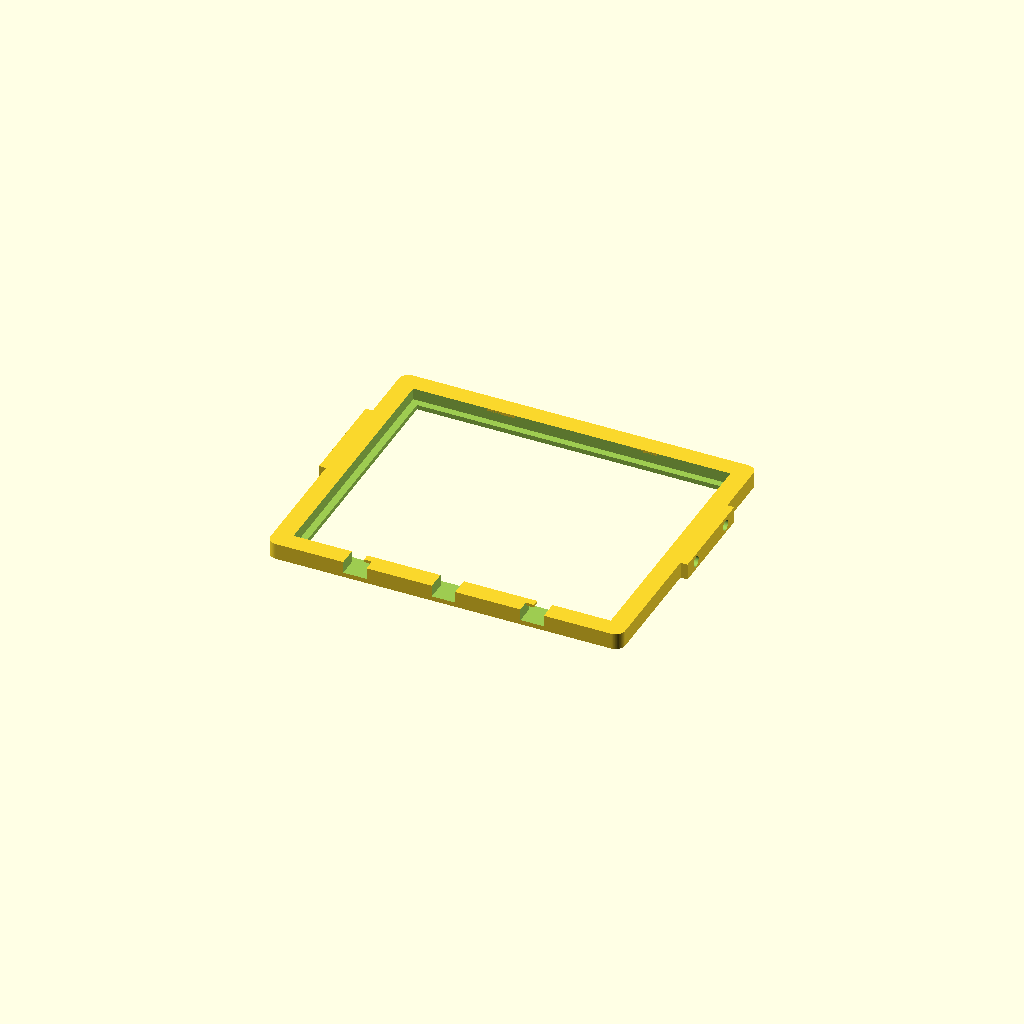
Cell 1 — every parameter at its default value.
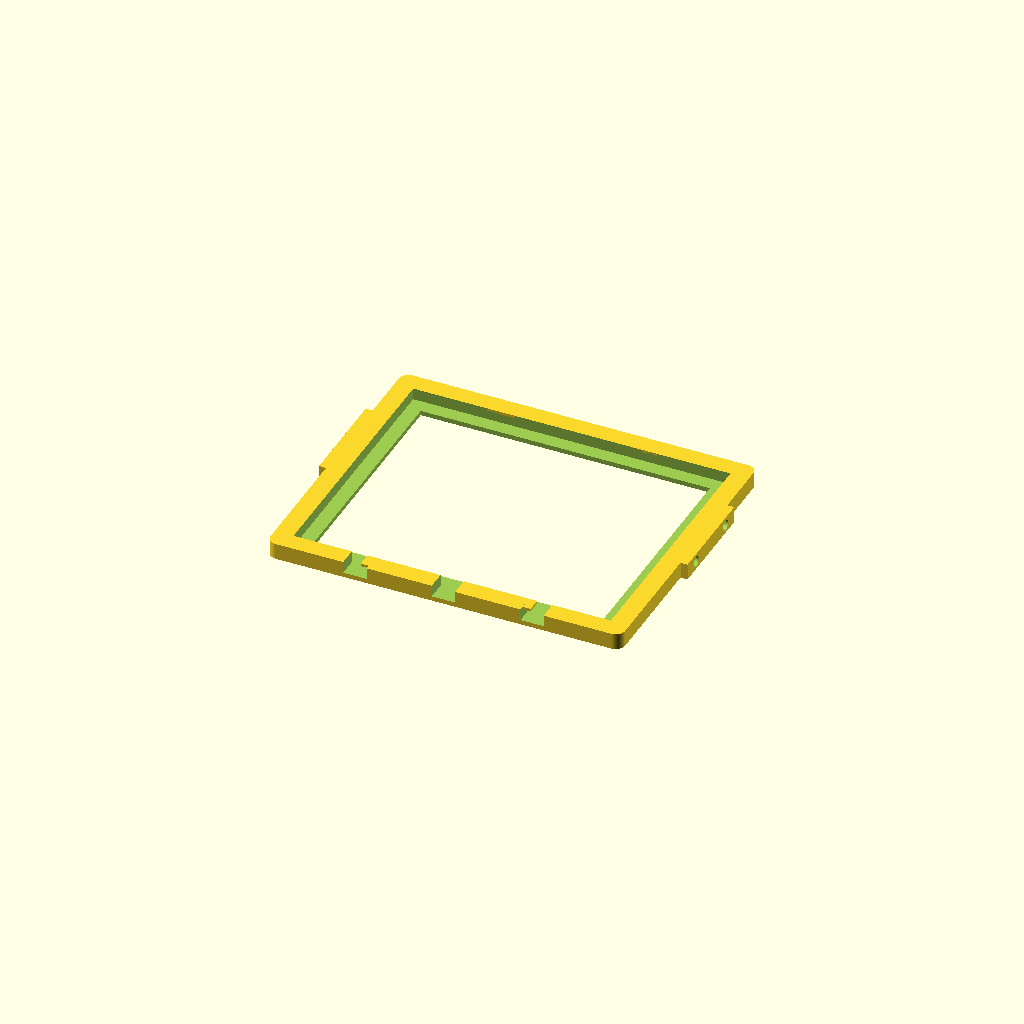
Cell 2: lip = 6 (everything else at default).
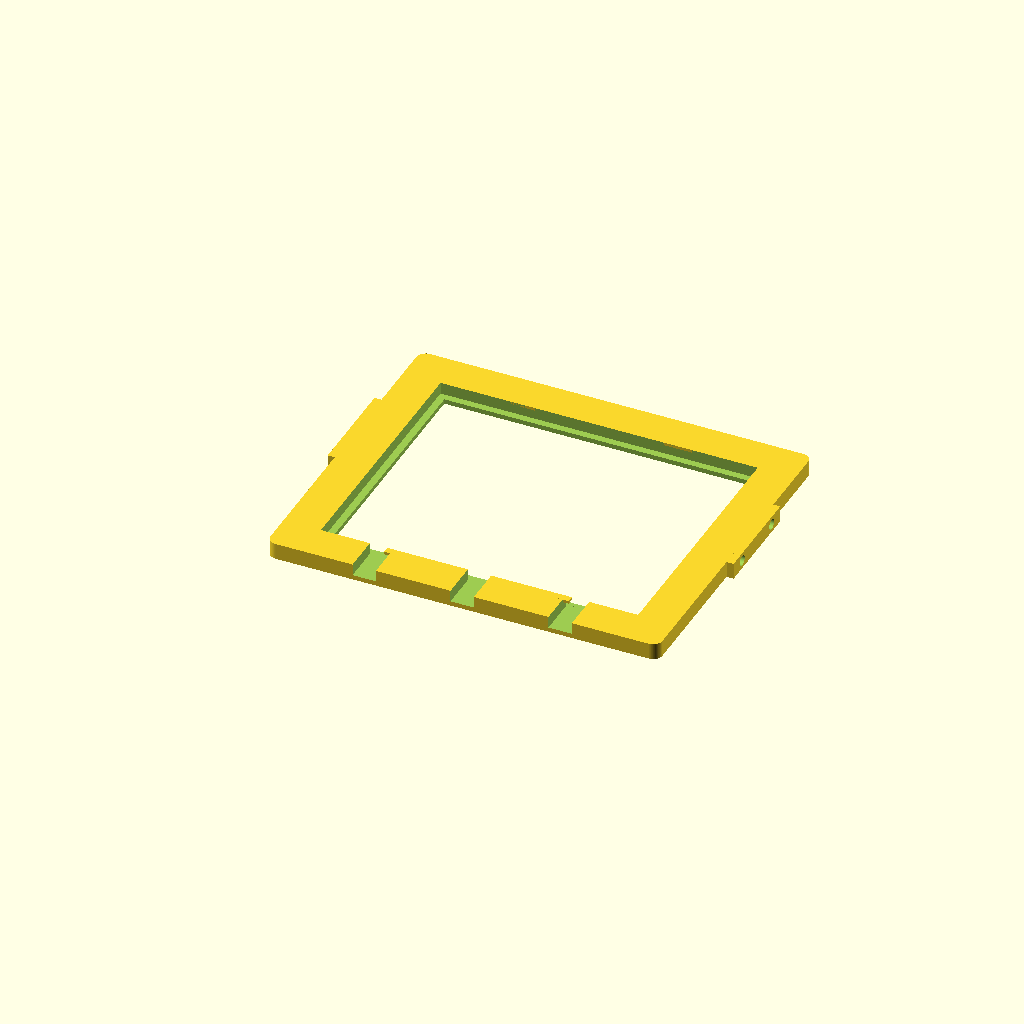
Cell 3: the same model with frame_w = 16.
One fixed orthographic camera (rotation 55°, 0°, 25°; colour scheme Cornfield) for every cell.
The OpenSCAD source (hardware/3d/panel_bracket.scad):
// Solar panel bracket: a frame that holds the panel, tilting between 45 and 70 degrees on
// two cheeks bolted to a pole saddle. Mount it just above the electronics box: the panel
// then also shades the box and the battery.
// Print `part` = "frame" flat, "cheeks" flat (one part, two cheeks on a base plate).
// Tilt: M4 pivot bolt + M4 bolt in the arc slot, tighten at about 60 degrees facing south.

include <common.scad>

part = "frame";      // "frame", "cheeks" or "assembly" (preview only)

panel = [136, 110, 3];   // your panel: width, height, thickness (2 W 6 V panels are often 136 x 110)
lip = 3;                 // how much the frame overlaps the panel's edge
frame_w = 8;
frame_t = panel[2] + 4;
cheek_gap = panel[0] + 2 * frame_w + 1;   // the frame sits between the cheeks
cheek_t = 6;
cheek_r = 45;            // pivot to the arc slot

module frame() {
    outer = [panel[0] + 2 * frame_w, panel[1] + 2 * frame_w, frame_t];
    difference() {
        rounded_box(outer, r = 4);
        // pocket for the panel, open on top
        translate([frame_w, frame_w, 2]) cube([panel[0], panel[1], frame_t]);
        // window under the panel (keeps it cool, saves filament)
        translate([frame_w + lip, frame_w + lip, -1]) cube([panel[0] - 2 * lip, panel[1] - 2 * lip, frame_t]);
        // drain notches on the lower edge
        for (x = [0.25, 0.5, 0.75]) translate([outer[0] * x - 5, -1, 2]) cube([10, frame_w + 2, frame_t]);
    }
    // clips that hold the panel in its pocket (snap the panel under them)
    for (x = [0.3, 0.7], y = [0, 1])
        translate([outer[0] * x - 6, y == 0 ? frame_w - lip : outer[1] - frame_w, frame_t - 1.2])
            cube([12, lip, 1.2]);
    // side ears: pivot hole at the middle of the frame, slot bolt hole 27 mm further up
    for (side = [0, 1])
        translate([side == 0 ? -cheek_t / 2 : outer[0] - 0.01, outer[1] / 2 - 8, 0])
            difference() {
                cube([cheek_t / 2 + 0.01, 8 + cheek_r * 0.6 + 8, frame_t]);
                for (y = [8, 8 + cheek_r * 0.6])
                    translate([-1, y, frame_t / 2]) rotate([0, 90, 0]) cylinder(d = m4_clear, h = cheek_t + 2);
            }
}

module cheek() {
    difference() {
        hull() {
            cylinder(r = 10, h = cheek_t);
            translate([-20, -cheek_r - 10, 0]) cube([40, 1, cheek_t]);
        }
        // pivot
        translate([0, 0, -1]) cylinder(d = m4_clear, h = cheek_t + 2);
        // arc slot: 45 to 70 degrees of tilt
        for (a = [45 : 1 : 70])
            hull() {
                rotate([0, 0, -90 + (a - 45)]) translate([cheek_r * 0.6, 0, -1]) cylinder(d = m4_clear, h = cheek_t + 2);
                rotate([0, 0, -90 + (a - 44)]) translate([cheek_r * 0.6, 0, -1]) cylinder(d = m4_clear, h = cheek_t + 2);
            }
    }
}

module cheeks() {
    base = [cheek_gap + 2 * cheek_t, 56, 6];
    difference() {
        translate([-base[0] / 2, -base[1] / 2, 0]) rounded_box(base, r = 4);
        mount_holes();
    }
    // the two cheeks stand on the base plate
    for (x = [-cheek_gap / 2 - cheek_t, cheek_gap / 2])
        translate([x, 0, base[2] + cheek_r + 10]) rotate([90, 0, 90]) cheek();
}

if (part == "frame") frame();
else if (part == "cheeks") cheeks();
else {
    cheeks();
    translate([-(panel[0] + 2 * frame_w) / 2, 0, 6 + cheek_r + 10]) rotate([60, 0, 0]) translate([0, -(panel[1] + 2 * frame_w) / 2, 0]) frame();
}
Customizer parameters (derived from the source; name, type, default, range or options):
part: string, default "frame"
panel: vector, default [136, 110, 3]
lip: number, default 3
frame_w: number, default 8
cheek_t: number, default 6
cheek_r: number, default 45
